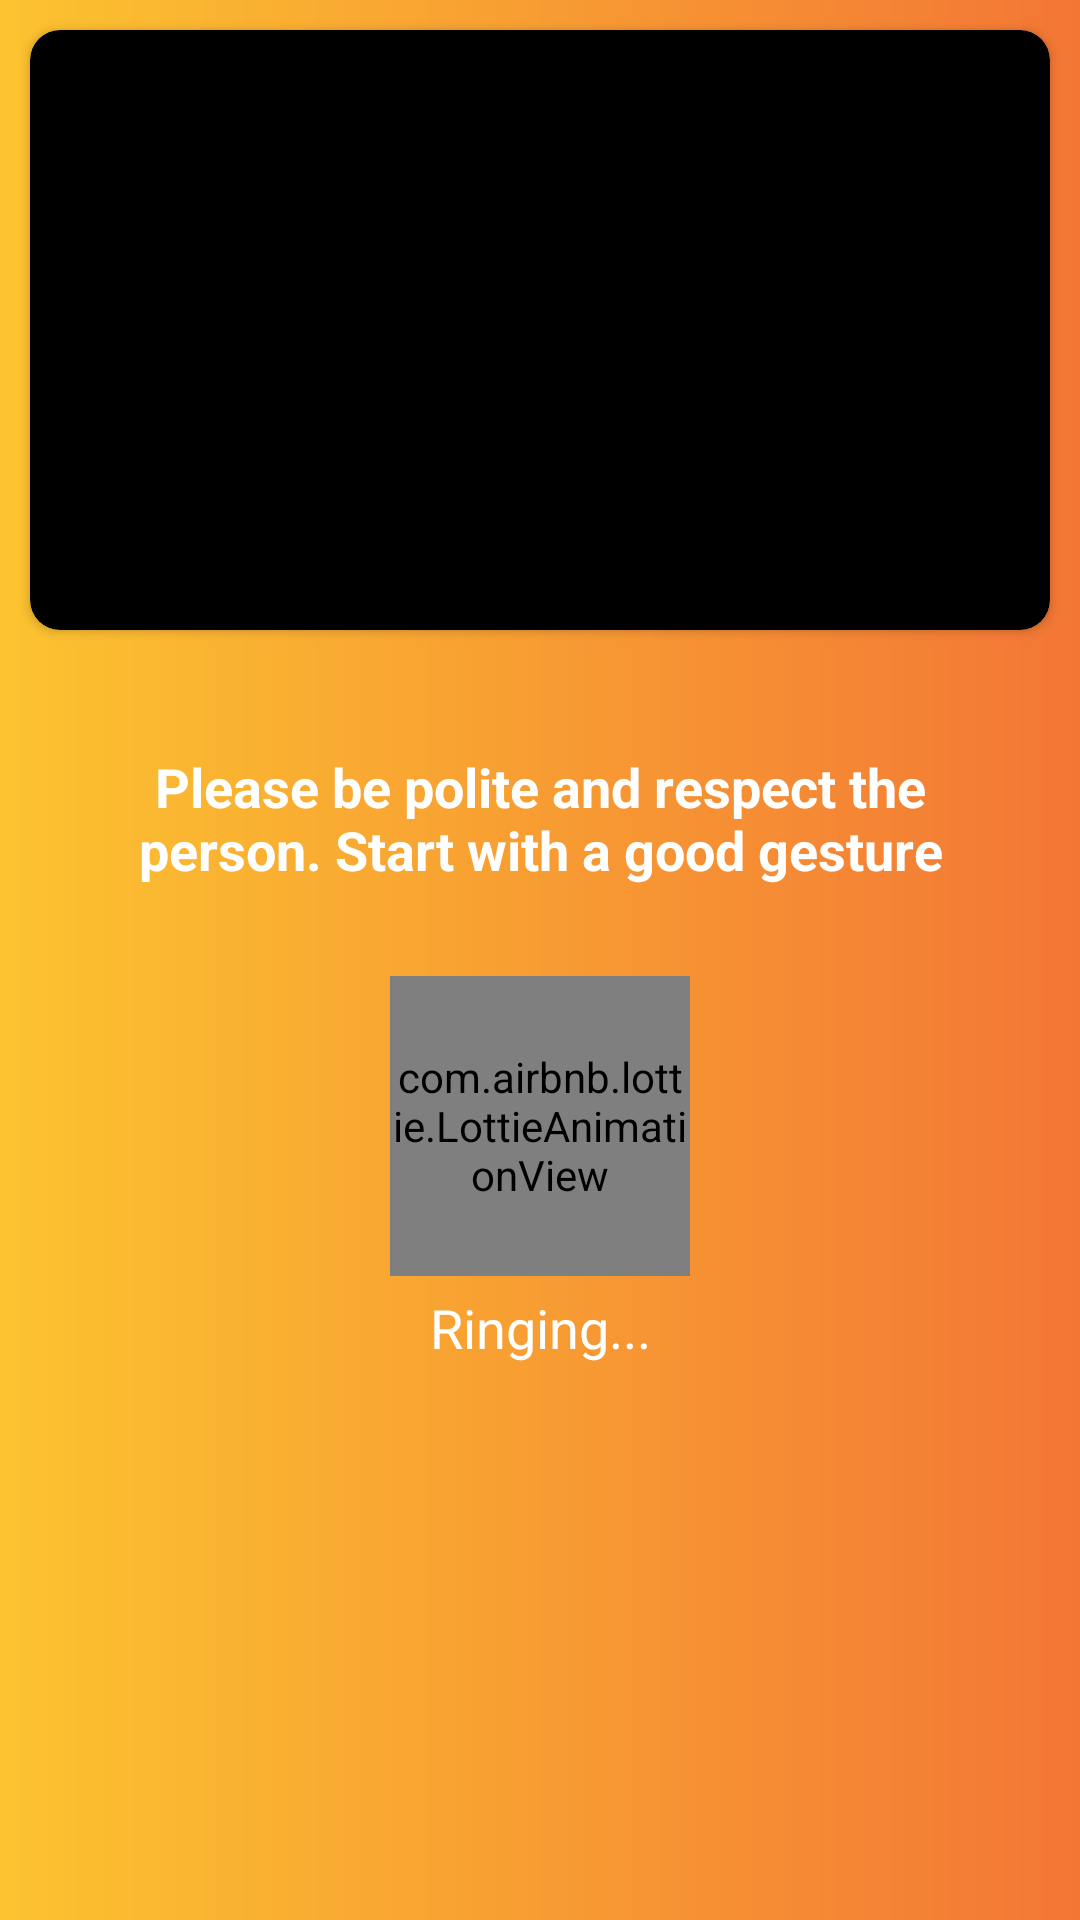

Layout XML and referenced resources for this Android screen:
<!-- AndroidManifest.xml: activity theme CallActivityTheme -->
<!-- res/layout/activity_call.xml -->
<?xml version="1.0" encoding="utf-8"?>
<RelativeLayout xmlns:android="http://schemas.android.com/apk/res/android"
    android:layout_width="match_parent"
    android:layout_height="match_parent"
    xmlns:app="http://schemas.android.com/apk/res-auto"
    android:background="@drawable/grad_call">
    <LinearLayout
        android:layout_width="match_parent"
        android:layout_height="match_parent"
        android:orientation="vertical">
        <include
            layout="@layout/layout_ad"/>
        <androidx.appcompat.widget.AppCompatTextView
            android:layout_width="match_parent"
            android:layout_height="wrap_content"
            android:padding="@dimen/thirty_dp"
            android:text="Please be polite and respect the person. Start with a good gesture"
            android:gravity="center"
            android:textColor="@color/white"
            android:textSize="@dimen/eighteen_sp"
            android:textStyle="bold"/>
        <com.airbnb.lottie.LottieAnimationView
            android:id="@+id/av_loader"
            android:layout_width="100dp"
            android:layout_height="100dp"
            android:layout_marginEnd="8dp"
            android:layout_marginStart="8dp"
            android:adjustViewBounds="true"
            android:cropToPadding="true"
            android:scaleType="centerCrop"
            android:layout_gravity="center"
            app:lottie_autoPlay="true"
            app:lottie_fileName="ringing.json"
            app:lottie_loop="true"/>
        <androidx.appcompat.widget.AppCompatTextView
            android:layout_width="match_parent"
            android:layout_height="wrap_content"
            android:padding="@dimen/five_dp"
            android:text="Ringing..."
            android:gravity="center"
            android:textColor="@color/white"
            android:textSize="@dimen/eighteen_sp"/>
    </LinearLayout>

    <FrameLayout
        android:id="@+id/call_fragment_container"
        android:layout_width="match_parent"
        android:layout_height="match_parent" />
    <FrameLayout
        android:id="@+id/hud_fragment_container"
        android:layout_width="match_parent"
        android:layout_height="match_parent" />

</RelativeLayout>
<!-- res/layout/layout_ad.xml (included above) -->
<?xml version="1.0" encoding="utf-8"?>
<androidx.cardview.widget.CardView xmlns:android="http://schemas.android.com/apk/res/android"
    android:layout_width="match_parent"
    android:layout_height="@dimen/two_hundred"
    xmlns:app="http://schemas.android.com/apk/res-auto"
    app:cardCornerRadius="@dimen/ten_dp"
    android:layout_margin="@dimen/ten_dp">
    <androidx.appcompat.widget.AppCompatImageView
        android:layout_width="match_parent"
        android:layout_height="match_parent"/>
    <LinearLayout
        android:layout_width="match_parent"
        android:layout_height="@dimen/fifty_dp"
        android:orientation="horizontal"
        android:layout_gravity="bottom">
        <androidx.appcompat.widget.AppCompatImageView
            android:layout_width="@dimen/fifty_dp"
            android:layout_height="@dimen/fifty_dp"/>
        <androidx.appcompat.widget.AppCompatTextView
            android:layout_width="match_parent"
            android:layout_height="wrap_content"
            android:layout_gravity="center_vertical"
            android:paddingStart="@dimen/ten_dp"
            android:paddingEnd="@dimen/ten_dp"/>
    </LinearLayout>
</androidx.cardview.widget.CardView>
<!-- resources referenced by this layout -->
<resources>
  <color name="white">#FFF</color>
  <dimen name="eighteen_sp">18sp</dimen>
  <dimen name="fifty_dp">50dp</dimen>
  <dimen name="five_dp">5dp</dimen>
  <dimen name="ten_dp">10dp</dimen>
  <dimen name="thirty_dp">30dp</dimen>
  <dimen name="two_hundred">200dp</dimen>
  <!-- drawable grad_call (drawable) -->
  <shape xmlns:android="http://schemas.android.com/apk/res/android"
      android:shape="rectangle">
      <gradient
          android:angle="180"
          android:endColor="#fcc330"
          android:startColor="#f37635"
          android:type="linear" />
  </shape>
  <style name="CallActivityTheme" parent="android:Theme.Black">
      <item name="android:windowActionBar">false</item>
      <item name="android:windowFullscreen">true</item>
      <item name="android:windowNoTitle">true</item>
    </style>
</resources>
